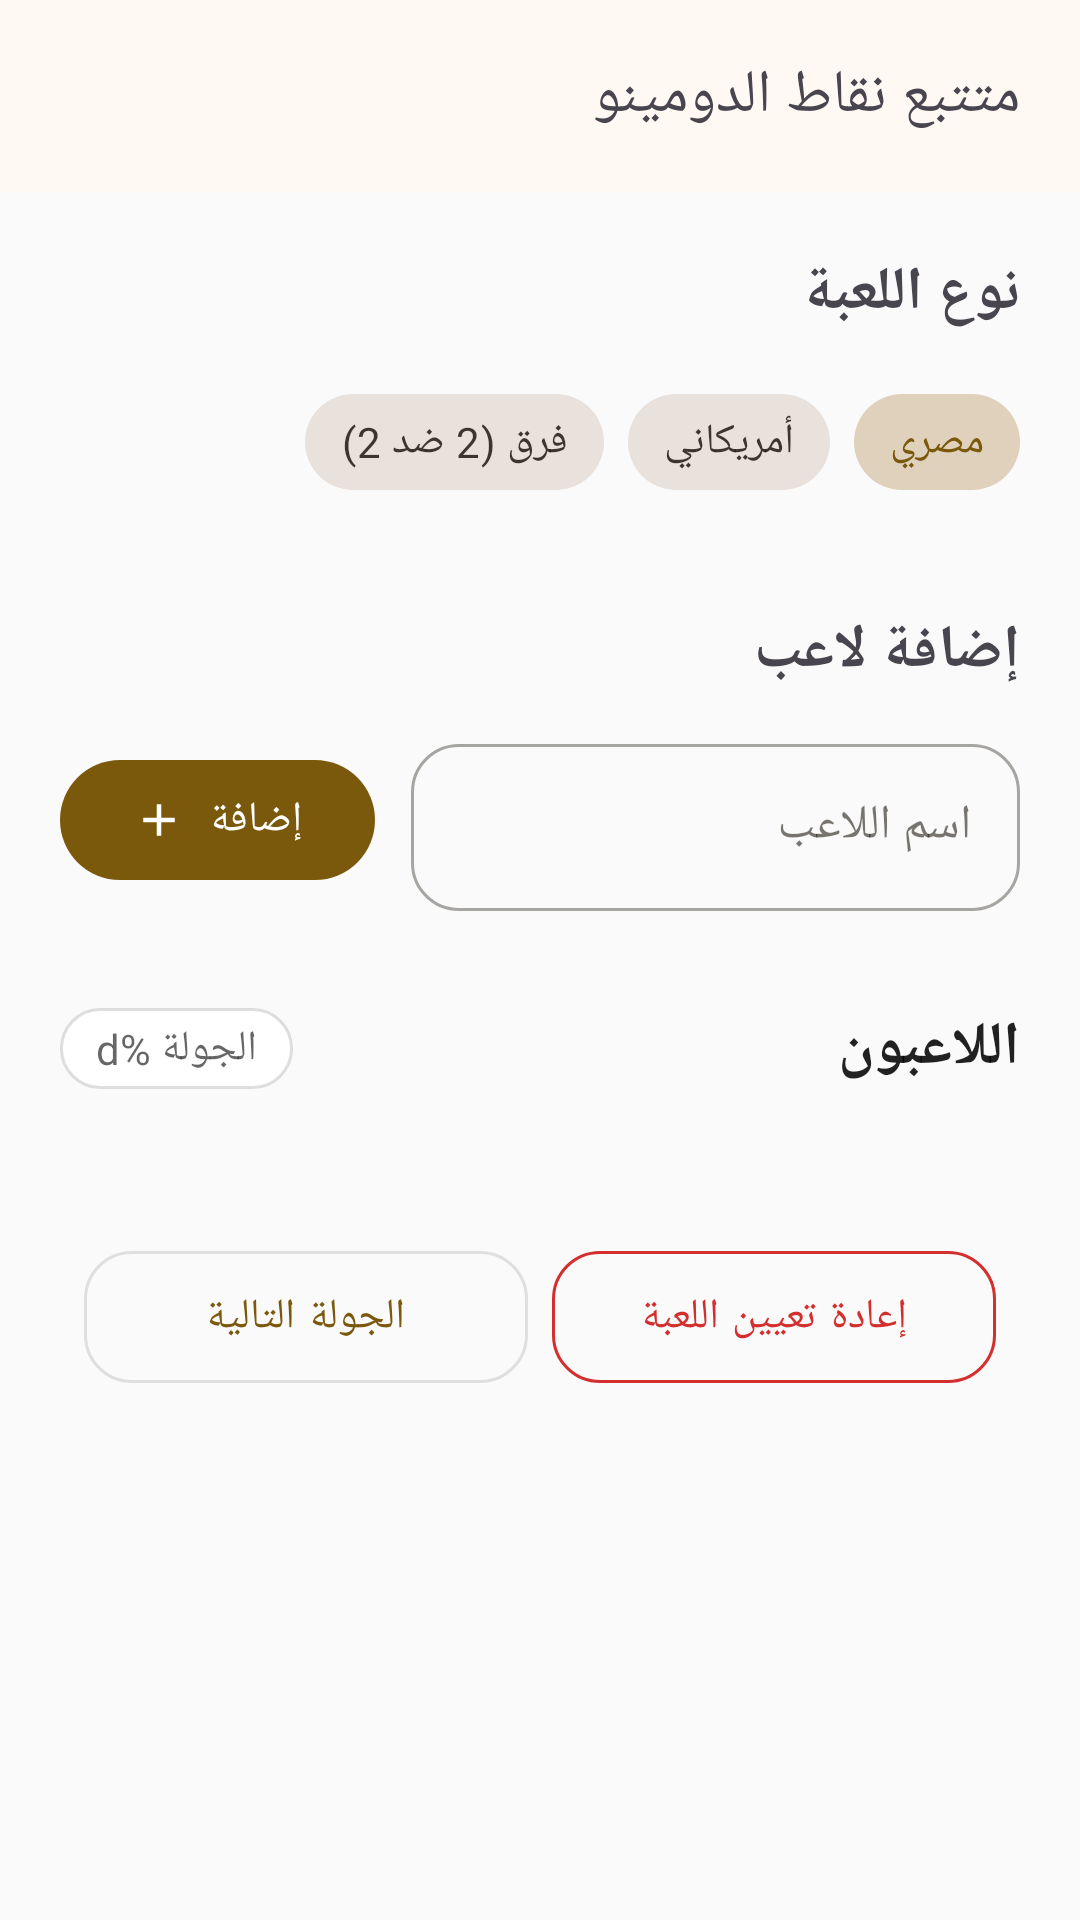

Write the Android layout XML for this screen, with the resource values it uses.
<!-- AndroidManifest.xml: application theme Theme.Demono -->
<!-- res/layout/activity_game.xml -->
<?xml version="1.0" encoding="utf-8"?>
<androidx.coordinatorlayout.widget.CoordinatorLayout xmlns:android="http://schemas.android.com/apk/res/android"
    xmlns:app="http://schemas.android.com/apk/res-auto"
    xmlns:tools="http://schemas.android.com/tools"
    android:id="@+id/main"
    android:layout_width="match_parent"
    android:layout_height="match_parent"
    android:background="@color/background_color"
    tools:context=".features.game.presentation.ui.GameActivity">

    <com.google.android.material.appbar.AppBarLayout
        android:layout_width="match_parent"
        android:layout_height="wrap_content">

        <com.google.android.material.appbar.MaterialToolbar
            android:id="@+id/toolbar"
            android:layout_width="match_parent"
            android:layout_height="?attr/actionBarSize">

            
            <TextView
                android:id="@+id/toolbar_title"
                android:layout_width="wrap_content"
                android:layout_height="match_parent"
                android:gravity="center_vertical|end"
                android:text="@string/app_name"
                android:layout_marginEnd="20dp"
                android:textSize="20sp"
                android:layout_gravity="end" />

        </com.google.android.material.appbar.MaterialToolbar>

    </com.google.android.material.appbar.AppBarLayout>


    <androidx.core.widget.NestedScrollView
        android:layout_width="match_parent"
        android:layout_height="match_parent"
        android:clipToPadding="false"
        android:padding="20dp"
        app:layout_behavior="@string/appbar_scrolling_view_behavior">

        <androidx.constraintlayout.widget.ConstraintLayout
            android:layout_width="match_parent"
            android:layout_height="wrap_content">

            
            <TextView
                android:id="@+id/gameTypeTitle"
                android:layout_width="wrap_content"
                android:layout_height="wrap_content"
                android:text="@string/game_type"
                android:textSize="20sp"
                android:textStyle="bold"
                app:layout_constraintEnd_toEndOf="parent"
                app:layout_constraintTop_toTopOf="parent" />

            <com.google.android.material.chip.ChipGroup
                android:id="@+id/gameTypeChipGroup"
                android:layout_width="0dp"
                android:layout_height="wrap_content"
                android:layout_marginTop="12dp"
                app:layout_constraintEnd_toEndOf="parent"
                app:layout_constraintTop_toBottomOf="@id/gameTypeTitle"
                app:singleSelection="true">

                <com.google.android.material.chip.Chip
                    android:id="@+id/chipTeams"
                    style="@style/Widget.MaterialComponents.Chip.Choice"
                    android:layout_width="wrap_content"
                    android:layout_height="wrap_content"
                    android:text="@string/game_type_teams" />

                <com.google.android.material.chip.Chip
                    android:id="@+id/chipAmerican"
                    style="@style/Widget.MaterialComponents.Chip.Choice"
                    android:layout_width="wrap_content"
                    android:layout_height="wrap_content"
                    android:text="@string/game_type_american" />

                <com.google.android.material.chip.Chip
                    android:id="@+id/chipMasri"
                    style="@style/Widget.MaterialComponents.Chip.Choice"
                    android:layout_width="wrap_content"
                    android:layout_height="wrap_content"
                    android:checked="true"
                    android:text="@string/game_type_masri" />

            </com.google.android.material.chip.ChipGroup>

            
            <TextView
                android:id="@+id/addPlayerTitle"
                android:layout_width="wrap_content"
                android:layout_height="wrap_content"
                android:layout_marginTop="32dp"
                android:text="@string/add_player"
                android:textSize="20sp"
                android:textStyle="bold"
                app:layout_constraintEnd_toEndOf="parent"
                app:layout_constraintTop_toBottomOf="@id/gameTypeChipGroup" />

            <com.google.android.material.textfield.TextInputLayout
                android:id="@+id/playerNameInputLayout"
                style="@style/Widget.MaterialComponents.TextInputLayout.OutlinedBox"
                android:layout_width="0dp"
                android:layout_height="wrap_content"
                android:layout_marginStart="12dp"
                android:layout_marginTop="12dp"
                app:boxCornerRadiusBottomEnd="16dp"
                app:boxCornerRadiusBottomStart="16dp"
                app:boxCornerRadiusTopEnd="16dp"
                app:boxCornerRadiusTopStart="16dp"
                app:layout_constraintEnd_toEndOf="parent"
                app:layout_constraintStart_toEndOf="@id/addPlayerButton"
                app:layout_constraintTop_toBottomOf="@id/addPlayerTitle">

                <com.google.android.material.textfield.TextInputEditText
                    android:id="@+id/playerNameInput"
                    android:layout_width="match_parent"
                    android:layout_height="wrap_content"
                    android:hint="@string/player_name_hint"
                    android:inputType="textPersonName"
                    android:maxLines="1" />

            </com.google.android.material.textfield.TextInputLayout>

            <com.google.android.material.button.MaterialButton
                android:id="@+id/addPlayerButton"
                android:layout_width="wrap_content"
                android:layout_height="wrap_content"
                android:text="@string/add"
                android:textAllCaps="false"
                app:icon="@drawable/ic_add"
                app:layout_constraintBottom_toBottomOf="@id/playerNameInputLayout"
                app:layout_constraintStart_toStartOf="parent"
                app:layout_constraintTop_toTopOf="@id/playerNameInputLayout" />

            
            <TextView
                android:id="@+id/playersTitle"
                android:layout_width="0dp"
                android:layout_height="wrap_content"
                android:layout_marginTop="32dp"
                android:text="@string/players"
                android:textColor="@color/text_primary"
                android:textDirection="rtl"
                android:textSize="20sp"
                android:textStyle="bold"
                app:layout_constraintEnd_toEndOf="parent"
                app:layout_constraintStart_toEndOf="@+id/roundInfoText"
                app:layout_constraintTop_toBottomOf="@id/playerNameInputLayout" />

            <TextView
                android:id="@+id/roundInfoText"
                android:layout_width="wrap_content"
                android:layout_height="wrap_content"
                android:background="@drawable/round_badge"
                android:paddingHorizontal="12dp"
                android:paddingVertical="4dp"
                android:text="@string/round_format"
                android:textColor="@color/text_secondary"
                android:textSize="14sp"
                app:layout_constraintBottom_toBottomOf="@id/playersTitle"
                app:layout_constraintStart_toStartOf="parent"
                app:layout_constraintTop_toTopOf="@id/playersTitle" />

            <androidx.recyclerview.widget.RecyclerView
                android:id="@+id/playersRecyclerView"
                android:layout_width="0dp"
                android:layout_height="wrap_content"
                android:layout_marginTop="16dp"
                android:nestedScrollingEnabled="false"
                app:layout_constraintEnd_toEndOf="parent"
                app:layout_constraintStart_toStartOf="parent"
                app:layout_constraintTop_toBottomOf="@id/playersTitle" />

            
            <com.google.android.material.button.MaterialButton
                android:id="@+id/nextRoundButton"
                style="@style/Widget.MaterialComponents.Button.OutlinedButton"
                android:layout_width="0dp"
                android:layout_height="56dp"
                android:layout_marginStart="8dp"
                android:layout_marginTop="32dp"
                android:layout_marginEnd="4dp"
                android:text="@string/next_round"
                android:textAllCaps="false"
                app:cornerRadius="16dp"
                app:layout_constraintEnd_toStartOf="@id/resetGameButton"
                app:layout_constraintStart_toStartOf="parent"
                app:layout_constraintTop_toBottomOf="@id/playersRecyclerView" />

            <com.google.android.material.button.MaterialButton
                android:id="@+id/resetGameButton"
                style="@style/Widget.MaterialComponents.Button.OutlinedButton"
                android:layout_width="0dp"
                android:layout_height="56dp"
                android:layout_marginStart="4dp"
                android:layout_marginEnd="8dp"
                android:text="@string/reset_game"
                android:textAllCaps="false"
                android:textColor="@color/error_color"
                app:cornerRadius="16dp"
                app:layout_constraintBottom_toBottomOf="@id/nextRoundButton"
                app:layout_constraintEnd_toEndOf="parent"
                app:layout_constraintStart_toEndOf="@id/nextRoundButton"
                app:layout_constraintTop_toTopOf="@id/nextRoundButton"
                app:strokeColor="@color/error_color" />

        </androidx.constraintlayout.widget.ConstraintLayout>

    </androidx.core.widget.NestedScrollView>

</androidx.coordinatorlayout.widget.CoordinatorLayout>
<!-- resources referenced by this layout -->
<resources>
  <color name="background_color">#FFFAFAFA</color>
  <color name="error_color">#FFD32F2F</color>
  <color name="text_primary">#DE000000</color>
  <color name="text_secondary">#99000000</color>
  <!-- drawable round_badge (drawable) -->
  <?xml version="1.0" encoding="utf-8"?>
  <shape xmlns:android="http://schemas.android.com/apk/res/android"
      android:shape="rectangle">
      
      <solid android:color="@color/surface_color" />
      <corners android:radius="16dp" />
      <stroke 
          android:width="1dp"
          android:color="@color/divider_color" />
      
  </shape>
  <string name="add">إضافة</string>
  <string name="add_player">إضافة لاعب</string>
  <string name="app_name">متتبع نقاط الدومينو</string>
  <string name="game_type">نوع اللعبة</string>
  <string name="game_type_american">أمريكاني</string>
  <string name="game_type_masri">مصري</string>
  <string name="game_type_teams">فرق (2 ضد 2)</string>
  <string name="next_round">الجولة التالية</string>
  <string name="player_name_hint">اسم اللاعب</string>
  <string name="players">اللاعبون</string>
  <string name="reset_game">إعادة تعيين اللعبة</string>
  <string name="round_format">الجولة %d</string>
  <style name="Theme.Demono" parent="Base.Theme.Demono" />
  <color name="surface_color">#FFFFFFFF</color>
  <color name="divider_color">#1F000000</color>
  <color name="md_theme_primary">#7A590C</color>
  <color name="md_theme_onPrimary">#FFFFFF</color>
  <color name="md_theme_primaryContainer">#FFDEA7</color>
  <color name="md_theme_onPrimaryContainer">#5E4200</color>
  <color name="md_theme_secondary">#6D5C3F</color>
  <color name="md_theme_onSecondary">#FFFFFF</color>
  <color name="md_theme_secondaryContainer">#F7DFBB</color>
  <color name="md_theme_onSecondaryContainer">#54452A</color>
  <color name="md_theme_tertiary">#4C6544</color>
  <color name="md_theme_onTertiary">#FFFFFF</color>
  <color name="md_theme_tertiaryContainer">#CEEBC1</color>
  <color name="md_theme_onTertiaryContainer">#354D2E</color>
  <color name="md_theme_error">#BA1A1A</color>
  <color name="md_theme_onError">#FFFFFF</color>
  <color name="md_theme_errorContainer">#FFDAD6</color>
  <color name="md_theme_onErrorContainer">#93000A</color>
  <color name="md_theme_background">#FFF8F3</color>
  <color name="md_theme_onBackground">#201B13</color>
  <color name="md_theme_surface">#FFF8F3</color>
  <color name="md_theme_onSurface">#201B13</color>
  <color name="md_theme_surfaceVariant">#EEE1CF</color>
  <color name="md_theme_onSurfaceVariant">#4E4639</color>
  <color name="md_theme_outline">#807667</color>
  <color name="md_theme_outlineVariant">#D1C5B4</color>
  <color name="md_theme_inverseSurface">#353027</color>
  <color name="md_theme_inverseOnSurface">#FAEFE2</color>
  <color name="md_theme_inversePrimary">#EDC06C</color>
  <color name="md_theme_primaryFixed">#FFDEA7</color>
  <color name="md_theme_onPrimaryFixed">#271900</color>
  <color name="md_theme_primaryFixedDim">#EDC06C</color>
  <color name="md_theme_onPrimaryFixedVariant">#5E4200</color>
  <color name="md_theme_secondaryFixed">#F7DFBB</color>
  <color name="md_theme_onSecondaryFixed">#251A04</color>
  <color name="md_theme_secondaryFixedDim">#DAC4A0</color>
  <color name="md_theme_onSecondaryFixedVariant">#54452A</color>
  <color name="md_theme_tertiaryFixed">#CEEBC1</color>
  <color name="md_theme_onTertiaryFixed">#0A2007</color>
  <color name="md_theme_tertiaryFixedDim">#B3CEA7</color>
  <color name="md_theme_onTertiaryFixedVariant">#354D2E</color>
  <color name="md_theme_surfaceDim">#E3D8CC</color>
  <color name="md_theme_surfaceBright">#FFF8F3</color>
  <color name="md_theme_surfaceContainerLowest">#FFFFFF</color>
  <color name="md_theme_surfaceContainerLow">#FDF2E5</color>
  <color name="md_theme_surfaceContainer">#F7ECDF</color>
  <color name="md_theme_surfaceContainerHigh">#F1E7D9</color>
  <color name="md_theme_surfaceContainerHighest">#ECE1D4</color>
</resources>
